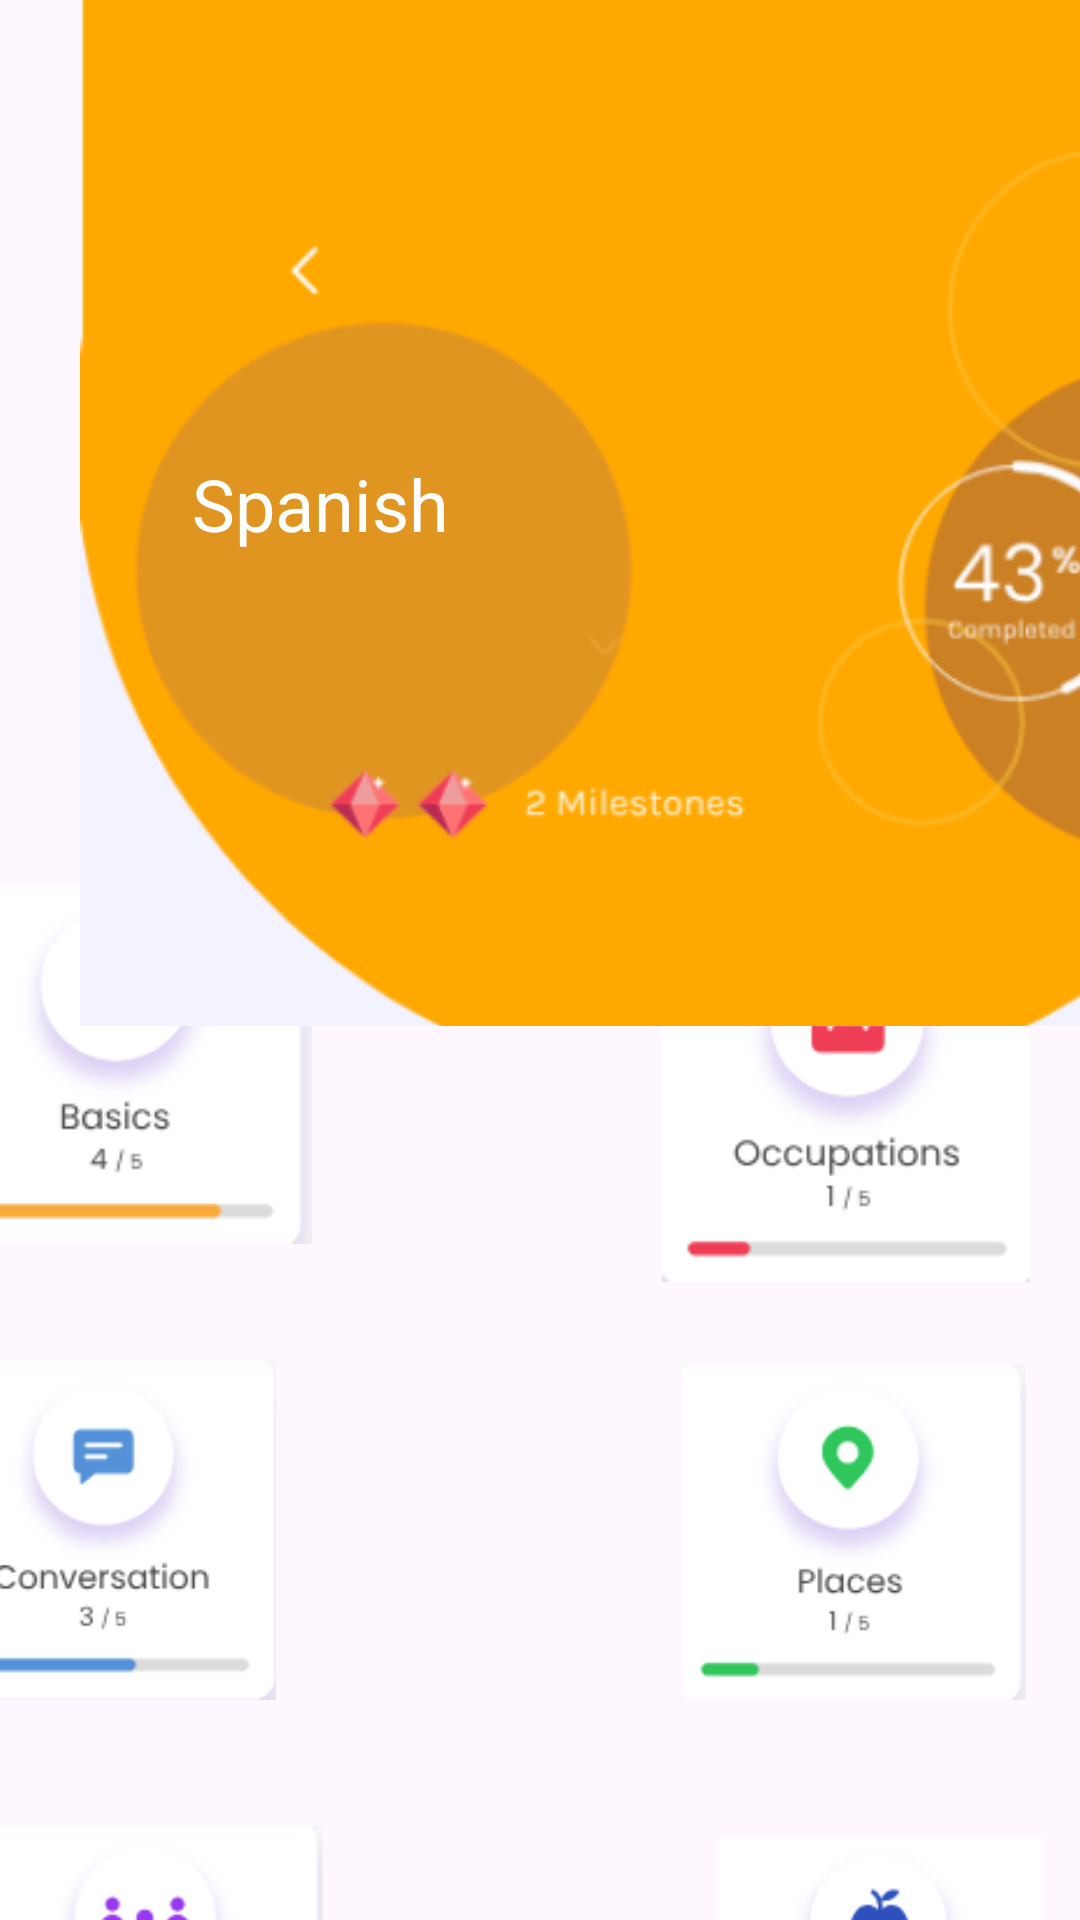

Layout XML and referenced resources for this Android screen:
<!-- AndroidManifest.xml: application theme Theme.EjemploIPV052023 -->
<!-- res/layout/activity_main2.xml -->
<?xml version="1.0" encoding="utf-8"?>
<androidx.constraintlayout.widget.ConstraintLayout xmlns:android="http://schemas.android.com/apk/res/android"
    xmlns:app="http://schemas.android.com/apk/res-auto"
    xmlns:tools="http://schemas.android.com/tools"
    android:layout_width="match_parent"
    android:layout_height="match_parent"
    tools:context=".MainActivity2">

    <androidx.constraintlayout.widget.ConstraintLayout
        android:layout_width="485dp"
        android:layout_height="573dp"
        app:layout_constraintBottom_toBottomOf="parent"
        app:layout_constraintEnd_toEndOf="parent"
        app:layout_constraintHorizontal_bias="0.5"
        app:layout_constraintStart_toStartOf="parent"
        app:layout_constraintTop_toBottomOf="@+id/constraintLayout4"
        app:layout_constraintVertical_bias="0.5">

        <ImageView
            android:id="@+id/imageView24"
            android:layout_width="135dp"
            android:layout_height="108dp"
            app:layout_constraintBottom_toBottomOf="parent"
            app:layout_constraintEnd_toEndOf="parent"
            app:layout_constraintHorizontal_bias="0.822"
            app:layout_constraintStart_toStartOf="parent"
            app:layout_constraintTop_toTopOf="parent"
            app:layout_constraintVertical_bias="0.877"
            app:srcCompat="@drawable/foods" />

        <ImageView
            android:id="@+id/imageView17"
            android:layout_width="142dp"
            android:layout_height="112dp"
            app:layout_constraintBottom_toBottomOf="parent"
            app:layout_constraintEnd_toEndOf="parent"
            app:layout_constraintHorizontal_bias="0.122"
            app:layout_constraintStart_toStartOf="parent"
            app:layout_constraintTop_toTopOf="parent"
            app:layout_constraintVertical_bias="0.876"
            app:srcCompat="@drawable/family" />

        <ImageView
            android:id="@+id/imageView9"
            android:layout_width="140dp"
            android:layout_height="112dp"
            app:layout_constraintBottom_toBottomOf="parent"
            app:layout_constraintEnd_toEndOf="parent"
            app:layout_constraintHorizontal_bias="0.802"
            app:layout_constraintStart_toStartOf="parent"
            app:layout_constraintTop_toTopOf="parent"
            app:layout_constraintVertical_bias="0.542"
            app:srcCompat="@drawable/places" />

        <ImageView
            android:id="@+id/imageView4"
            android:layout_width="133dp"
            android:layout_height="113dp"
            app:layout_constraintBottom_toBottomOf="parent"
            app:layout_constraintEnd_toEndOf="parent"
            app:layout_constraintHorizontal_bias="0.088"
            app:layout_constraintStart_toStartOf="parent"
            app:layout_constraintTop_toTopOf="parent"
            app:layout_constraintVertical_bias="0.541"
            app:srcCompat="@drawable/conversation" />

        <ImageView
            android:id="@+id/imageView2"
            android:layout_width="146dp"
            android:layout_height="120dp"
            app:layout_constraintBottom_toBottomOf="parent"
            app:layout_constraintEnd_toEndOf="parent"
            app:layout_constraintHorizontal_bias="0.799"
            app:layout_constraintStart_toStartOf="parent"
            app:layout_constraintTop_toTopOf="parent"
            app:layout_constraintVertical_bias="0.227"
            app:srcCompat="@drawable/rojo" />

        <ImageView
            android:id="@+id/imageView"
            android:layout_width="124dp"
            android:layout_height="122dp"
            app:layout_constraintBottom_toBottomOf="parent"
            app:layout_constraintEnd_toEndOf="parent"
            app:layout_constraintHorizontal_bias="0.116"
            app:layout_constraintStart_toStartOf="parent"
            app:layout_constraintTop_toTopOf="parent"
            app:layout_constraintVertical_bias="0.197"
            app:srcCompat="@drawable/basico" />

    </androidx.constraintlayout.widget.ConstraintLayout>

    <androidx.constraintlayout.widget.ConstraintLayout
        android:id="@+id/constraintLayout4"
        android:layout_width="471dp"
        android:layout_height="342dp"
        tools:layout_editor_absoluteX="-1dp"
        tools:layout_editor_absoluteY="-1dp">

        <ImageView
            android:id="@+id/imageView11"
            android:layout_width="670dp"
            android:layout_height="383dp"
            app:layout_constraintBottom_toBottomOf="parent"
            app:layout_constraintEnd_toEndOf="parent"
            app:layout_constraintHorizontal_bias="0.457"
            app:layout_constraintStart_toStartOf="parent"
            app:layout_constraintTop_toTopOf="parent"
            app:layout_constraintVertical_bias="0.487"
            app:srcCompat="@drawable/naranjo" />

        <Spinner
            android:id="@+id/spinner4"
            android:layout_width="141dp"
            android:layout_height="35dp"
            app:layout_constraintBottom_toBottomOf="parent"
            app:layout_constraintEnd_toEndOf="parent"
            app:layout_constraintHorizontal_bias="0.166"
            app:layout_constraintStart_toStartOf="parent"
            app:layout_constraintTop_toTopOf="parent"
            app:layout_constraintVertical_bias="0.648" />

        <TextView
            android:id="@+id/textView7"
            android:layout_width="95dp"
            android:layout_height="39dp"
            android:text="Spanish"
            android:textColor="#FFFFFF"
            android:textSize="24sp"
            app:layout_constraintBottom_toBottomOf="parent"
            app:layout_constraintEnd_toEndOf="parent"
            app:layout_constraintHorizontal_bias="0.17"
            app:layout_constraintStart_toStartOf="parent"
            app:layout_constraintTop_toTopOf="parent"
            app:layout_constraintVertical_bias="0.501" />
    </androidx.constraintlayout.widget.ConstraintLayout>

</androidx.constraintlayout.widget.ConstraintLayout>
<!-- resources referenced by this layout -->
<resources>
  <!-- drawable basico: png bitmap (drawable, 4482 bytes) -->
  <!-- drawable conversation: png bitmap (drawable, 4940 bytes) -->
  <!-- drawable family: png bitmap (drawable, 5316 bytes) -->
  <!-- drawable foods: png bitmap (drawable, 4403 bytes) -->
  <!-- drawable naranjo: png bitmap (drawable, 33757 bytes) -->
  <!-- drawable places: png bitmap (drawable, 4486 bytes) -->
  <!-- drawable rojo: png bitmap (drawable, 4824 bytes) -->
  <style name="Theme.EjemploIPV052023" parent="Base.Theme.EjemploIPV052023" />
  <style name="Base.Theme.EjemploIPV052023" parent="Theme.Material3.DayNight.NoActionBar">
          
          
      </style>
</resources>
